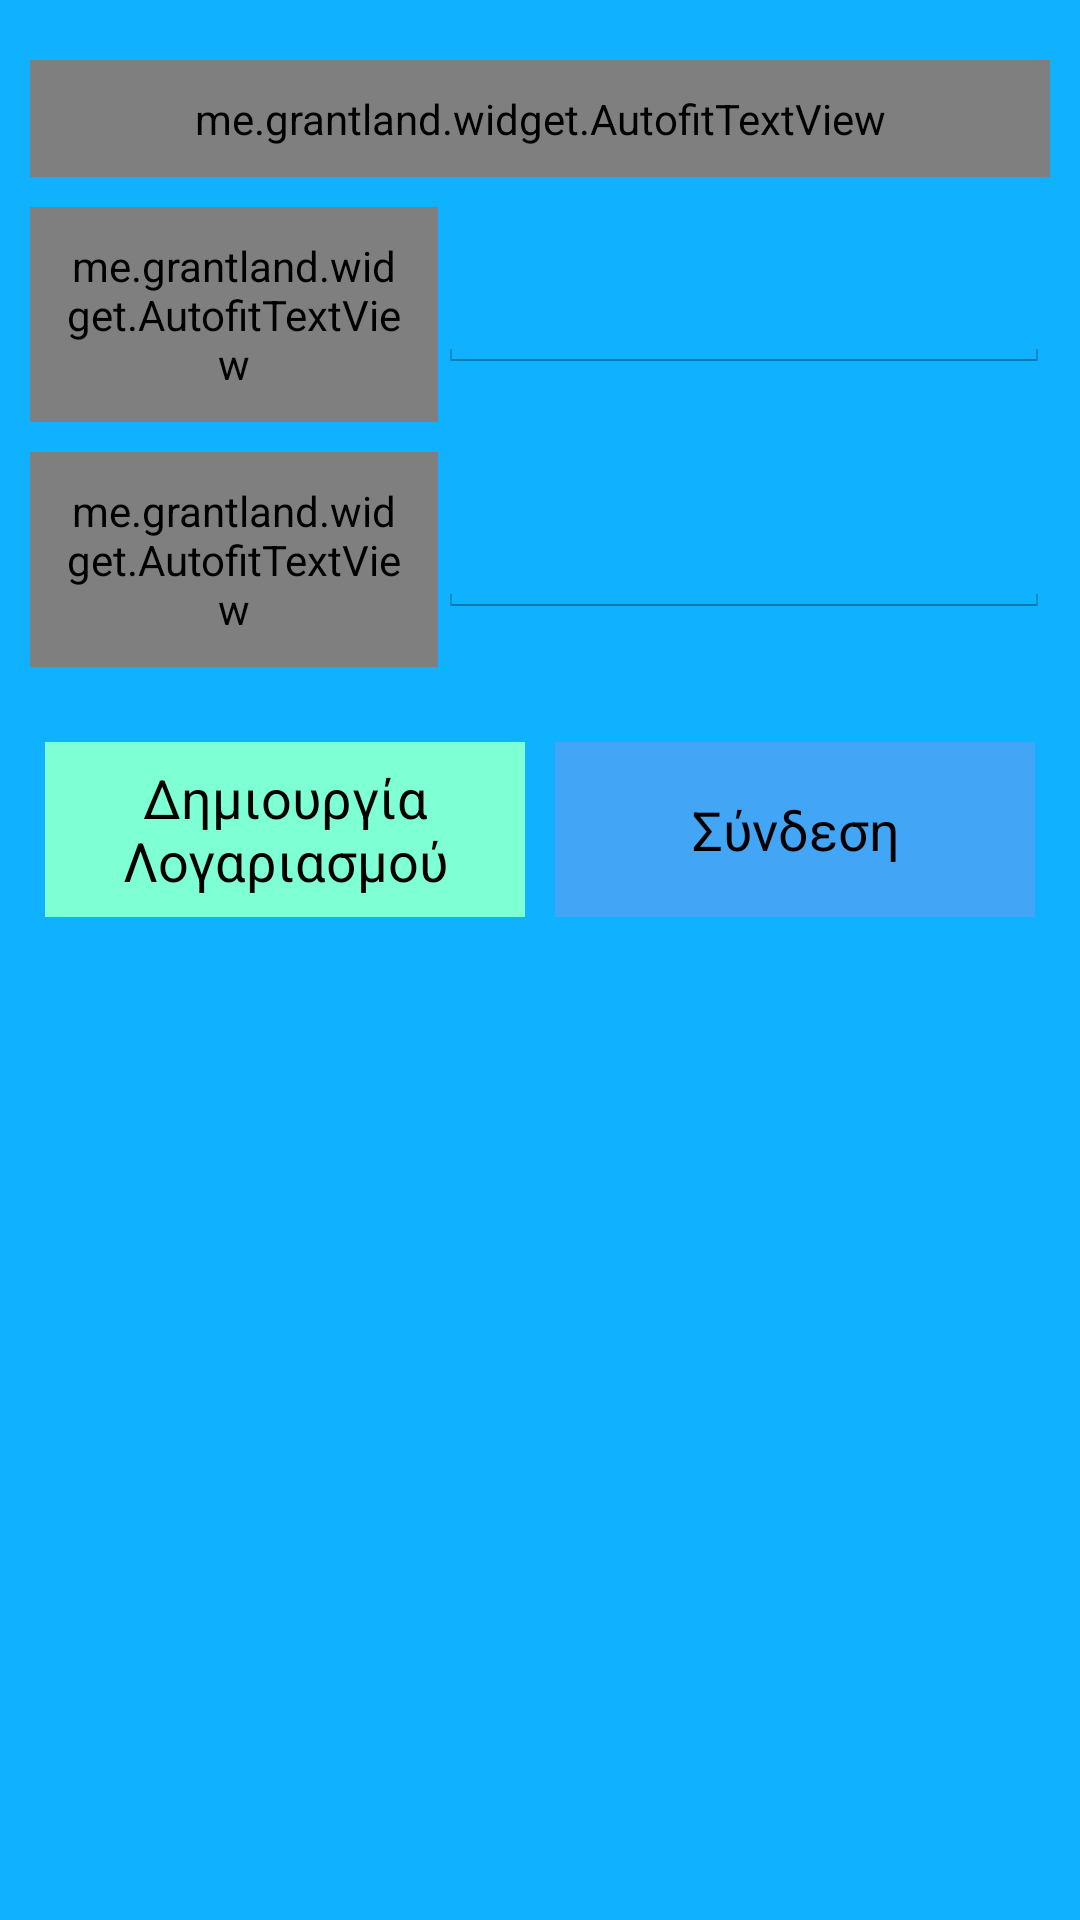

Write the Android layout XML for this screen, with the resource values it uses.
<!-- AndroidManifest.xml: application theme AppTheme -->
<!-- res/layout/activity_login.xml -->
<?xml version="1.0" encoding="utf-8"?>
<LinearLayout xmlns:android="http://schemas.android.com/apk/res/android"
    android:layout_width="match_parent" android:layout_height="match_parent"
    android:orientation="vertical"
    android:focusable="true"
    android:focusableInTouchMode="true"
    android:padding="10dp"
    >

    <me.grantland.widget.AutofitTextView
        android:id="@+id/tvSignIn"
        android:layout_width="match_parent"
        android:layout_height="wrap_content"
        android:padding="10dp"
        android:text="@string/login"
        android:textColor="#de000000"
        android:textSize="25sp"
        android:gravity="center"
        android:layout_marginTop="10dp"
        />

    <LinearLayout
        android:layout_width="match_parent"
        android:layout_height="wrap_content"
        android:id="@+id/llUsername"
        android:orientation="horizontal"
        android:layout_marginTop="10dp"
        android:weightSum="1"
        >

        <me.grantland.widget.AutofitTextView
            android:id="@+id/tvUsername"
            android:layout_width="match_parent"
            android:layout_height="wrap_content"
            android:layout_weight="0.6"
            android:lines="2"
            android:padding="10dp"
            android:text="@string/name"
            android:textColor="#de000000"
            android:textSize="20sp"

             />


        <EditText
            android:id="@+id/etUsername"
            android:layout_width="match_parent"
            android:layout_height="wrap_content"
            android:layout_gravity="center"
            android:layout_weight="0.4"
            android:editable="false"
            android:ems="10"
            android:inputType="text"
            android:textColor="#de000000" />



    </LinearLayout>



    <LinearLayout
        android:layout_width="match_parent"
        android:layout_height="wrap_content"
        android:id="@+id/llPassword"
        android:orientation="horizontal"
        android:layout_marginTop="10dp"
        android:weightSum="1"
        >

        <me.grantland.widget.AutofitTextView
            android:id="@+id/tvPassword"
            android:layout_width="match_parent"
            android:layout_height="wrap_content"
            android:layout_weight="0.6"
            android:padding="10dp"
            android:text="@string/password"
            android:textColor="#de000000"
            android:textSize="20sp"

            />


        <EditText
            android:id="@+id/etPassword"
            android:layout_width="match_parent"
            android:layout_height="wrap_content"
            android:layout_gravity="center"
            android:layout_weight="0.4"
            android:editable="false"
            android:ems="10"
            android:inputType="textPassword"
            android:textColor="#de000000"
            android:password="true"
            android:selectAllOnFocus="true" />

    </LinearLayout>



    <LinearLayout
        android:layout_width="match_parent"
        android:layout_height="wrap_content"
        android:layout_marginTop="20dp"
        android:orientation="horizontal">

        <Button
            android:id="@+id/bCreateUser"
            android:layout_width="match_parent"
            android:layout_height="match_parent"
            android:layout_margin="5dp"
            android:layout_weight="1"
            android:background="@color/Aquamarine"
            android:text="@string/createAccount"
            />

        <Button
            android:id="@+id/bConnect"
            android:layout_width="match_parent"
            android:layout_height="match_parent"
            android:layout_margin="5dp"
            android:layout_weight="1"
            android:background="@color/SkyBlue"
            android:text="@string/loginAccount" />

    </LinearLayout>


</LinearLayout>
<!-- resources referenced by this layout -->
<resources>
  <color name="Aquamarine">#7fffd4</color>
  <color name="SkyBlue">#42a5f5</color>
  <string name="createAccount">Δημιουργία Λογαριασμού</string>
  <string name="login">Είσοδος</string>
  <string name="loginAccount">Σύνδεση</string>
  <string name="name">Όνομα λογαριασμού:</string>
  <string name="password">Κωδικός:</string>
  <style name="AppTheme" parent="Theme.AppCompat.Light.NoActionBar">
          \
          <item name="android:windowBackground">@drawable/app_background</item>
          <item name="colorAccent">@color/White</item>
          <item name="colorPrimary">@color/SkyBlue</item>
          <item name="android:colorForeground">@color/Honeydew</item>
          <item name="colorPrimaryDark">@color/Bisque</item>
          <item name="android:colorBackground">@color/transparent</item>
          <item name="android:textColorPrimary">@color/White</item>
          <item name="android:textColorSecondary">@color/secondary_text</item>
          <item name="android:textColorSecondaryInverse">@color/recurrence_bubble_text_color</item>
      </style>
  <!-- drawable app_background (drawable) -->
  <?xml version="1.0" encoding="utf-8"?>
  <shape xmlns:android="http://schemas.android.com/apk/res/android" >
  
  <solid android:color="@color/background_color" />
  
  
  </shape>
  <color name="White">#ffffff</color>
  <color name="Honeydew">#ffffff</color>
  <color name="Bisque">#000000</color>
  <color name="transparent">#88FFFFFF</color>
  <color name="secondary_text">#0277bd</color>
  <color name="background_color">#10b1ff</color>
</resources>
